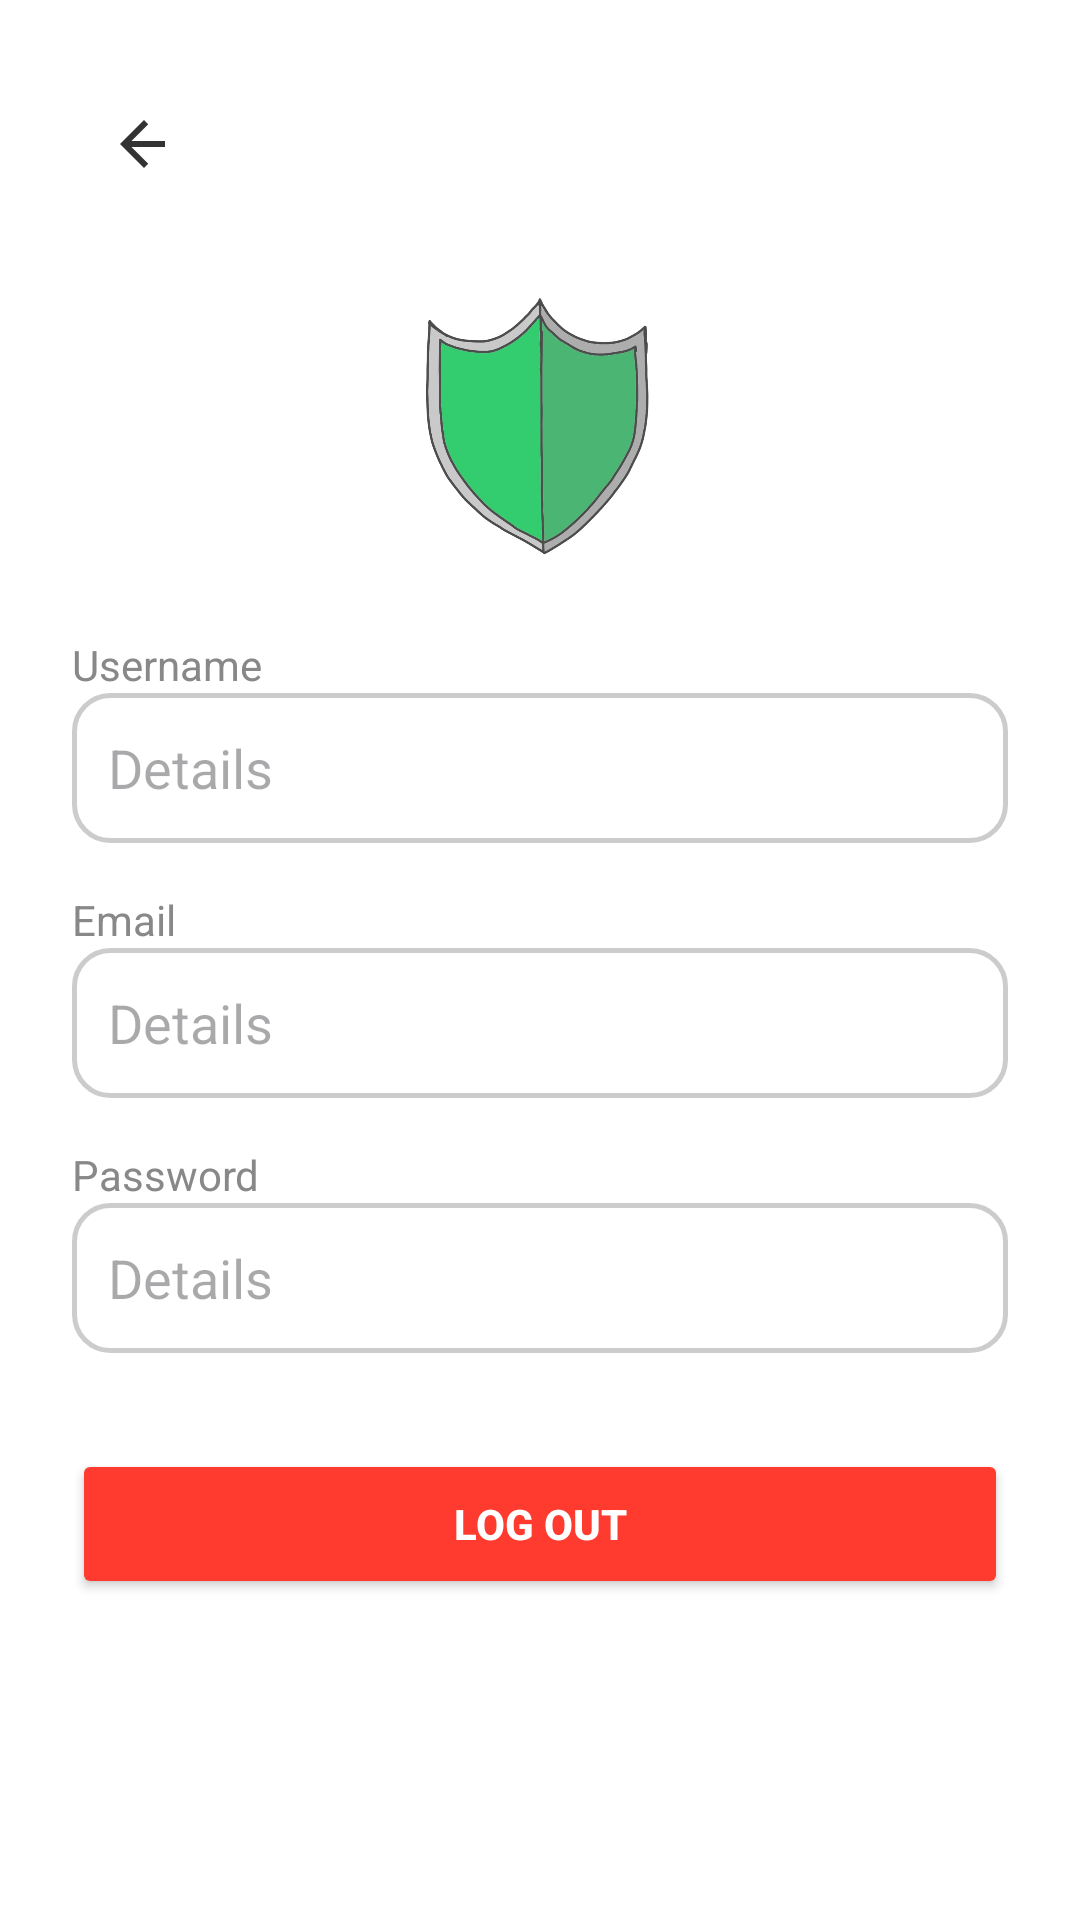

Here is an Android app screen rendered from its layout file. Give the layout XML and the strings, colors and styles it references.
<!-- AndroidManifest.xml: application theme Theme.PocketPaladinFinalApp -->
<!-- res/layout/settingspage.xml -->
<?xml version="1.0" encoding="utf-8"?>
<ScrollView xmlns:android="http://schemas.android.com/apk/res/android"
    android:layout_width="match_parent"
    android:layout_height="match_parent"
    android:background="#FFFFFF">

    <LinearLayout
        android:layout_width="match_parent"
        android:layout_height="wrap_content"
        android:orientation="vertical"
        android:padding="24dp">

        
        <ImageButton
            android:id="@+id/backButton"
            android:layout_width="48dp"
            android:layout_height="48dp"
            android:background="?attr/selectableItemBackgroundBorderless"
            android:src="@drawable/ic_back"
            android:contentDescription="Back"/>

        
        <ImageView
            android:id="@+id/profileImage"
            android:layout_width="100dp"
            android:layout_height="100dp"
            android:layout_gravity="center"
            android:layout_marginTop="16dp"
            android:src="@drawable/pocketpaladin"
            android:scaleType="centerCrop"
            android:background="@drawable/circle_background"
            android:padding="4dp" />

        
        <TextView
            android:layout_width="match_parent"
            android:layout_height="wrap_content"
            android:text="Username"
            android:textSize="14sp"
            android:textColor="#888888"
            android:layout_marginTop="24dp" />

        <EditText
            android:id="@+id/usernameField"
            android:layout_width="match_parent"
            android:layout_height="50dp"
            android:background="@drawable/edittext_background"
            android:enabled="false"
            android:hint="Details"
            android:padding="12dp"
            android:textColor="#000000" />

        
        <TextView
            android:layout_width="match_parent"
            android:layout_height="wrap_content"
            android:text="Email"
            android:textSize="14sp"
            android:textColor="#888888"
            android:layout_marginTop="16dp" />

        <EditText
            android:id="@+id/emailField"
            android:layout_width="match_parent"
            android:layout_height="50dp"
            android:background="@drawable/edittext_background"
            android:enabled="false"
            android:hint="Details"
            android:padding="12dp"
            android:textColor="#000000" />

        
        <TextView
            android:layout_width="match_parent"
            android:layout_height="wrap_content"
            android:text="Password"
            android:textSize="14sp"
            android:textColor="#888888"
            android:layout_marginTop="16dp" />

        <EditText
            android:id="@+id/passwordField"
            android:layout_width="match_parent"
            android:layout_height="50dp"
            android:background="@drawable/edittext_background"
            android:enabled="false"
            android:hint="Details"
            android:padding="12dp"
            android:textColor="#000000"
            android:inputType="textPassword" />

        
        <Button
            android:id="@+id/logoutButton"
            android:layout_width="match_parent"
            android:layout_height="50dp"
            android:text="Log Out"
            android:textColor="#FFFFFF"
            android:backgroundTint="#FF3B30"
            android:textStyle="bold"
            android:layout_marginTop="32dp" />

    </LinearLayout>
</ScrollView>
<!-- resources referenced by this layout -->
<resources>
  <!-- drawable edittext_background (drawable) -->
  <?xml version="1.0" encoding="utf-8"?>
  <shape xmlns:android="http://schemas.android.com/apk/res/android"
      android:shape="rectangle">
  
      
      <solid android:color="@android:color/transparent" />
  
      
      <corners android:radius="12dp" />
  
      
      <stroke android:width="1.5dp" android:color="#CCCCCC" />
  
      
      <padding
          android:left="14dp"
          android:top="12dp"
          android:right="14dp"
          android:bottom="12dp" />
  </shape>
  <!-- drawable ic_back (drawable) -->
  <?xml version="1.0" encoding="utf-8"?>
  <vector xmlns:android="http://schemas.android.com/apk/res/android"
      android:width="24dp"
      android:height="24dp"
      android:viewportWidth="24"
      android:viewportHeight="24">
      <path
          android:fillColor="#333333"
          android:pathData="M19,11H7.83l5.59-5.59L12,4l-8,8 8,8 1.41-1.41L7.83,13H19v-2z"/>
  </vector>
  <!-- drawable pocketpaladin: jpg bitmap (drawable, 35753 bytes) -->
  <style name="Theme.PocketPaladinFinalApp" parent="Base.Theme.PocketPaladinFinalApp" />
  <style name="Base.Theme.PocketPaladinFinalApp" parent="Theme.Material3.DayNight.NoActionBar">
          
          
      </style>
</resources>
